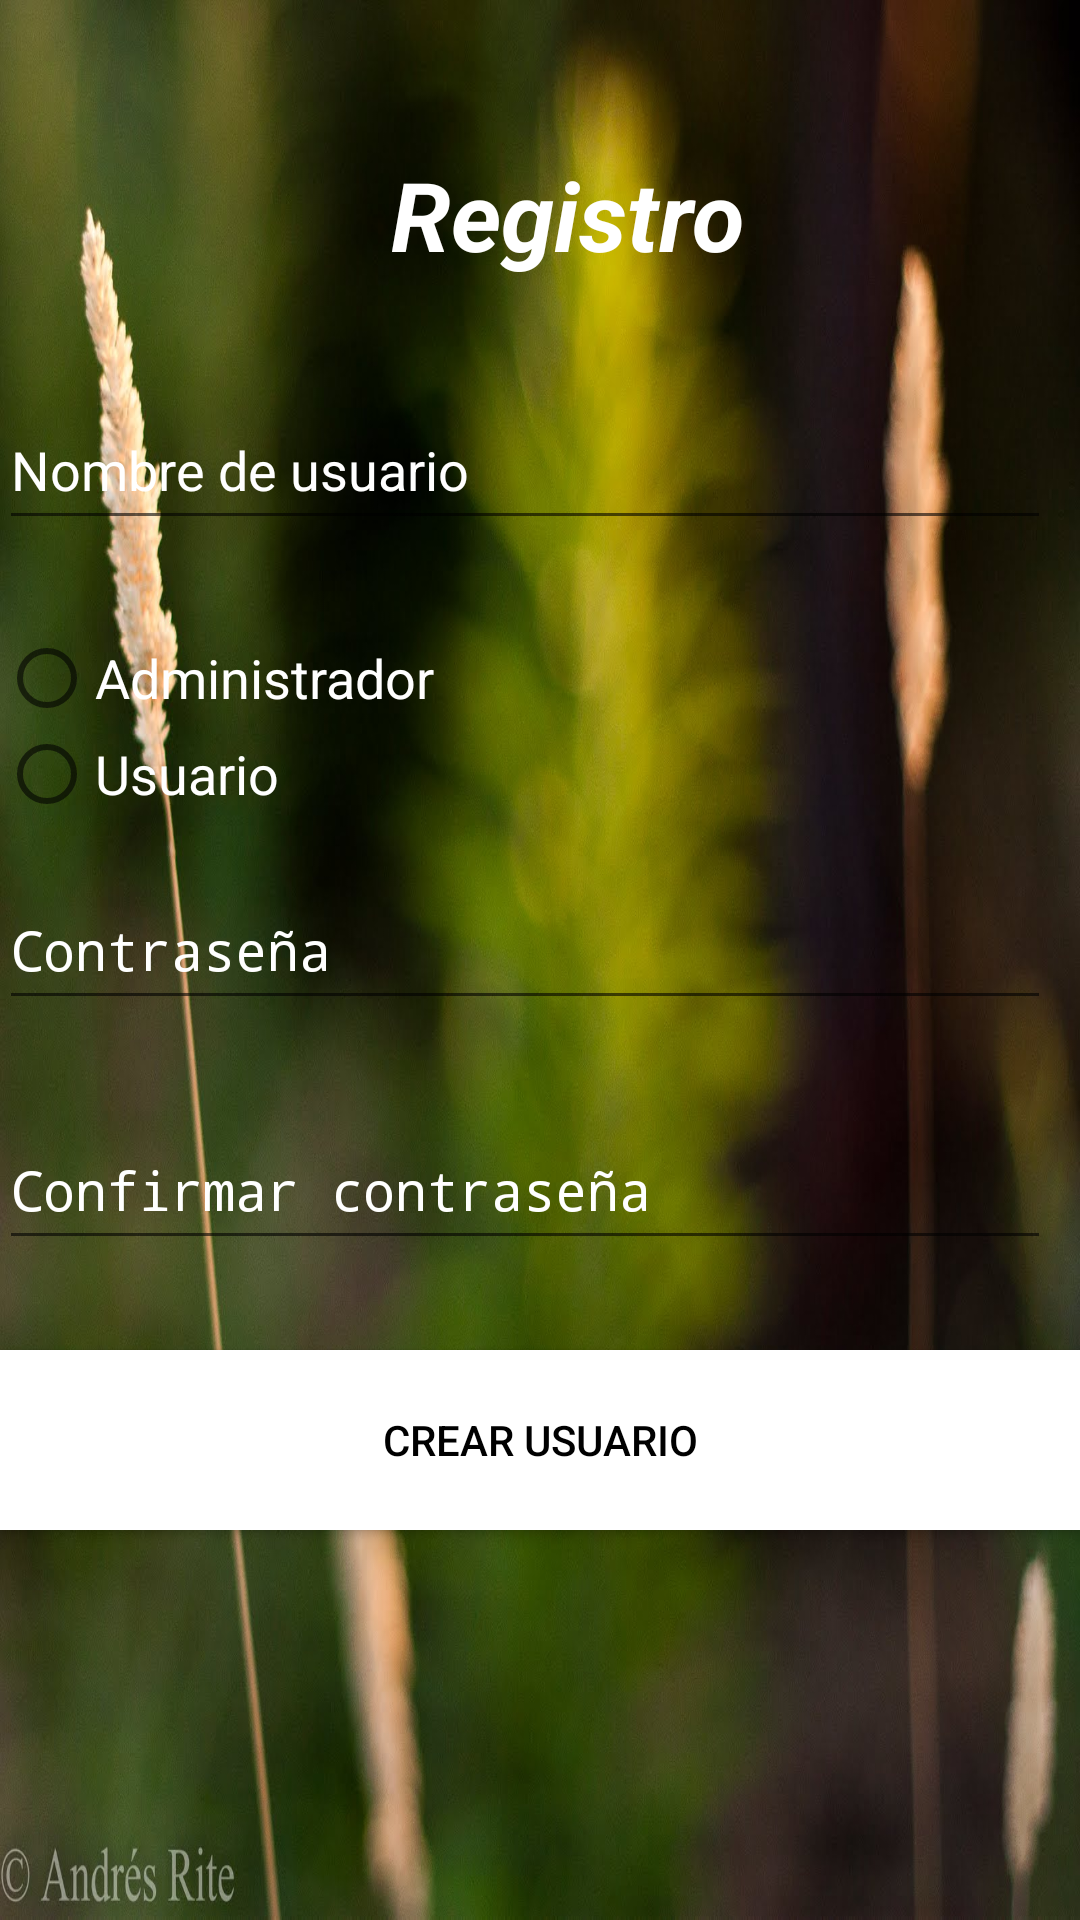

Android layout source for this screen:
<!-- AndroidManifest.xml: application theme AppTheme -->
<!-- res/layout/activity_sing_up.xml -->
<?xml version="1.0" encoding="utf-8"?>
<RelativeLayout xmlns:android="http://schemas.android.com/apk/res/android"
    xmlns:tools="http://schemas.android.com/tools"
    android:layout_width="fill_parent"
    android:layout_height="fill_parent"
    android:paddingBottom="@dimen/activity_vertical_margin"
    android:paddingLeft="@dimen/activity_horizontal_margin"
    android:paddingRight="@dimen/activity_horizontal_margin"
    android:paddingTop="@dimen/activity_vertical_margin"
    tools:context=".login"
    android:background="@drawable/planta"
    style="@style/Base.Animation.AppCompat.Dialog">

    <LinearLayout
        android:orientation="vertical"
        android:layout_width="match_parent"
        android:layout_height="match_parent"
        android:weightSum="1"
        android:id="@+id/linearLayout"
        android:layout_alignParentBottom="true"
        android:layout_alignParentLeft="true"
        android:layout_alignParentStart="true">

        <LinearLayout
            android:orientation="horizontal"
            android:layout_width="match_parent"
            android:layout_height="100dp"
            android:layout_marginTop="20dp"
            android:gravity="top|center" >

            <TextView
                android:layout_width="wrap_content"
                android:layout_height="wrap_content"
                android:text=" Registro"
                android:id="@+id/textView10"
                android:textSize="32dp"
                android:textColor="#ffffff"
                android:textStyle="bold|italic"
                android:textCursorDrawable="@null"
                android:textColorHighlight="#ffffff"
                android:layout_alignParentTop="true"
                android:layout_alignParentLeft="true"
                android:layout_alignParentStart="true"
                android:layout_marginTop="30dp"
                android:layout_marginLeft="10dp"
                android:gravity="center|fill_vertical"
                android:textIsSelectable="false" />
        </LinearLayout>

        <LinearLayout
            android:orientation="horizontal"
            android:layout_width="match_parent"
            android:layout_height="80dp"
            android:layout_marginTop="10dp">

            <EditText
                android:layout_width="match_parent"
                android:layout_height="50dp"
                android:id="@+id/txtUsuarioNuevo"
                android:inputType="text"
                android:layout_marginRight="10dp"
                android:layout_marginTop="80dp"
                android:hint="Nombre de usuario"
                android:layout_gravity="center_horizontal"
                android:textColorHint="#ffffff"
                android:textColorLink="#ffffff"
                android:textColor="#ffffff"
                android:textColorHighlight="#ffffff"
                android:textIsSelectable="false" />
        </LinearLayout>

        <LinearLayout
            android:orientation="horizontal"
            android:layout_width="match_parent"
            android:layout_height="80dp">

            <LinearLayout
                android:orientation="horizontal"
                android:layout_width="match_parent"
                android:layout_height="80dp">

                <RadioGroup
                    android:layout_width="wrap_content"
                    android:layout_height="wrap_content"
                    android:gravity="bottom"
                    android:id="@+id/radioTipo">

                    <RadioButton
                        android:layout_width="159dp"
                        android:layout_height="wrap_content"
                        android:text="Administrador"
                        android:id="@+id/radio1"
                        android:textColor="#ffffff"
                        android:checked="false"
                        android:textSize="18dp" />

                    <RadioButton
                        android:layout_width="200dp"
                        android:layout_height="wrap_content"
                        android:text="Usuario"
                        android:id="@+id/radio2"
                        android:textColor="#ffffff"
                        android:checked="false"
                        android:textSize="18dp" />
                </RadioGroup>
            </LinearLayout>

        </LinearLayout>

        <LinearLayout
            android:orientation="horizontal"
            android:layout_width="match_parent"
            android:layout_height="80dp" >

            <EditText
                android:layout_width="match_parent"
                android:layout_height="50dp"
                android:id="@+id/txtPassNueva"
                android:layout_marginRight="10dp"
                android:layout_marginTop="80dp"
                android:hint="Contraseña"
                android:layout_gravity="center_horizontal"
                android:textColorHint="#ffffff"
                android:textColorLink="#ffffff"
                android:textColor="#ffffff"
                android:textColorHighlight="#ffffff"
                android:textIsSelectable="false"
                android:password="true"
                android:inputType="textPassword" />
        </LinearLayout>

        <LinearLayout
            android:orientation="horizontal"
            android:layout_width="match_parent"
            android:layout_height="80dp" >

            <EditText
                android:layout_width="match_parent"
                android:layout_height="50dp"
                android:id="@+id/txtConfirmPass"
                android:layout_marginRight="10dp"
                android:layout_marginTop="80dp"
                android:hint="Confirmar contraseña"
                android:layout_gravity="center_horizontal"
                android:textColorHint="#ffffff"
                android:textColorLink="#ffffff"
                android:textColor="#ffffff"
                android:textColorHighlight="#ffffff"
                android:textIsSelectable="false"
                android:password="true"
                android:inputType="textPassword" />
        </LinearLayout>

        <Button
            android:layout_width="fill_parent"
            android:layout_height="60dp"
            android:text="Crear Usuario"
            android:id="@+id/btnNuevoUsuario"
            android:background="#ffffff"
            android:textColor="#000000" />

    </LinearLayout>

</RelativeLayout>
<!-- resources referenced by this layout -->
<resources>
  <!-- drawable planta: jpg bitmap (drawable, 141103 bytes) -->
  <style name="AppTheme" parent="Theme.AppCompat.Light.DarkActionBar">
          
          <item name="colorPrimary">@color/green</item>
  
      </style>
  <color name="green">#186921</color>
</resources>
